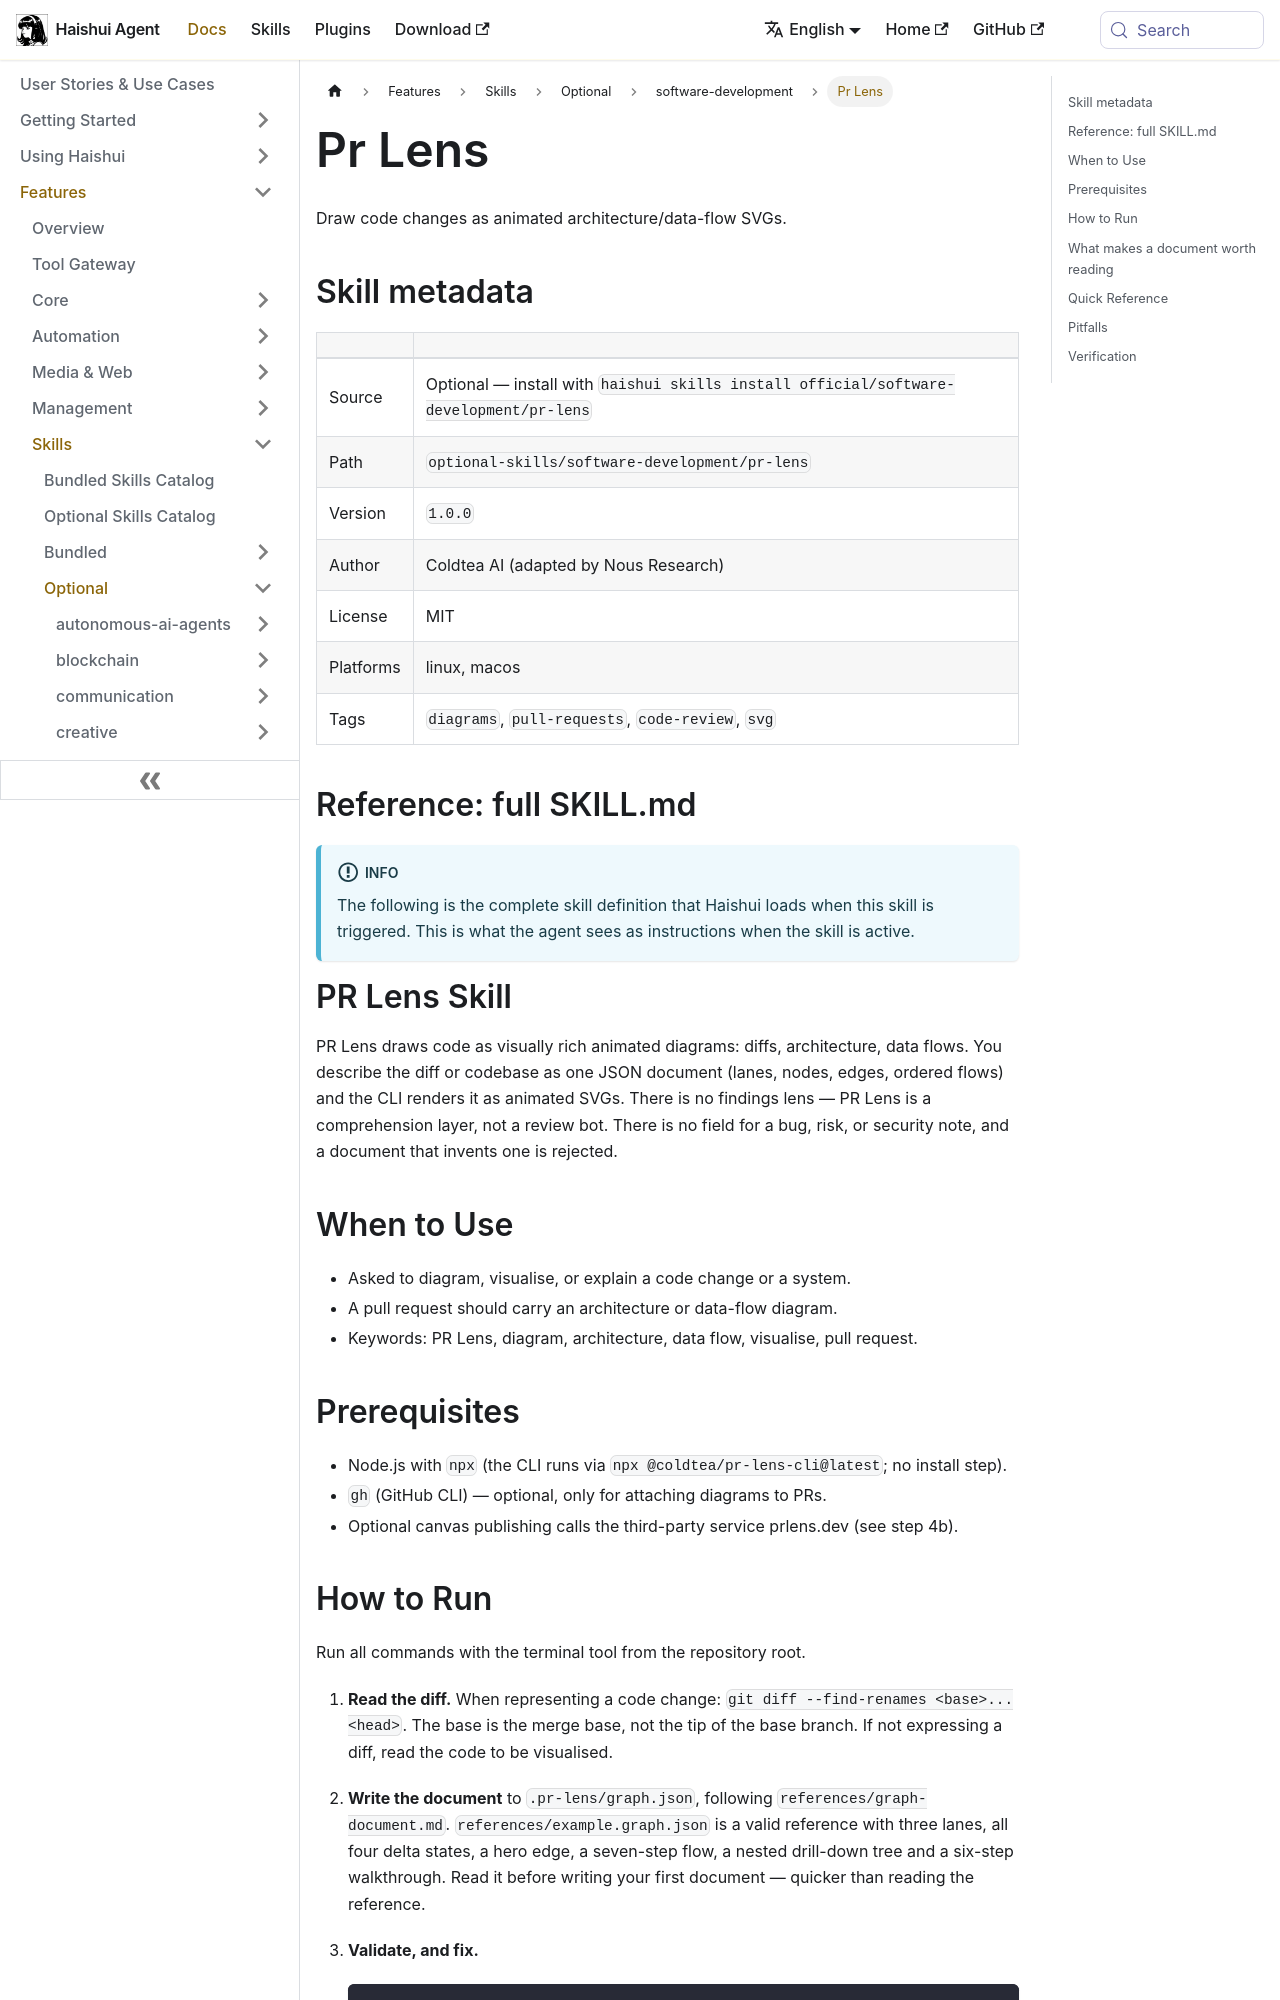

repository: aiqinghaiwork163/haishui-agent · page: docs/user-guide/skills/optional/software-development/software-development-pr-lens/index.html · generator: docusaurus

---
title: "Pr Lens — Draw code changes as animated architecture/data-flow SVGs"
sidebar_label: "Pr Lens"
description: "Draw code changes as animated architecture/data-flow SVGs"
---

{/* This page is auto-generated from the skill's SKILL.md by website/scripts/generate-skill-docs.py. Edit the source SKILL.md, not this page. */}

# Pr Lens

Draw code changes as animated architecture/data-flow SVGs.

## Skill metadata

| | |
|---|---|
| Source | Optional — install with `haishui skills install official/software-development/pr-lens` |
| Path | `optional-skills/software-development/pr-lens` |
| Version | `1.0.0` |
| Author | Coldtea AI (adapted by Nous Research) |
| License | MIT |
| Platforms | linux, macos |
| Tags | `diagrams`, `pull-requests`, `code-review`, `svg` |

## Reference: full SKILL.md

:::info
The following is the complete skill definition that Haishui loads when this skill is triggered. This is what the agent sees as instructions when the skill is active.
:::

# PR Lens Skill

PR Lens draws code as visually rich animated diagrams: diffs, architecture, data flows. You describe the diff or codebase as one JSON document (lanes, nodes, edges, ordered flows) and the CLI renders it as animated SVGs. There is no findings lens — PR Lens is a comprehension layer, not a review bot. There is no field for a bug, risk, or security note, and a document that invents one is rejected.

## When to Use

- Asked to diagram, visualise, or explain a code change or a system.
- A pull request should carry an architecture or data-flow diagram.
- Keywords: PR Lens, diagram, architecture, data flow, visualise, pull request.

## Prerequisites

- Node.js with `npx` (the CLI runs via `npx @coldtea/pr-lens-cli@latest`; no install step).
- `gh` (GitHub CLI) — optional, only for attaching diagrams to PRs.
- Optional canvas publishing calls the third-party service prlens.dev (see step 4b).
